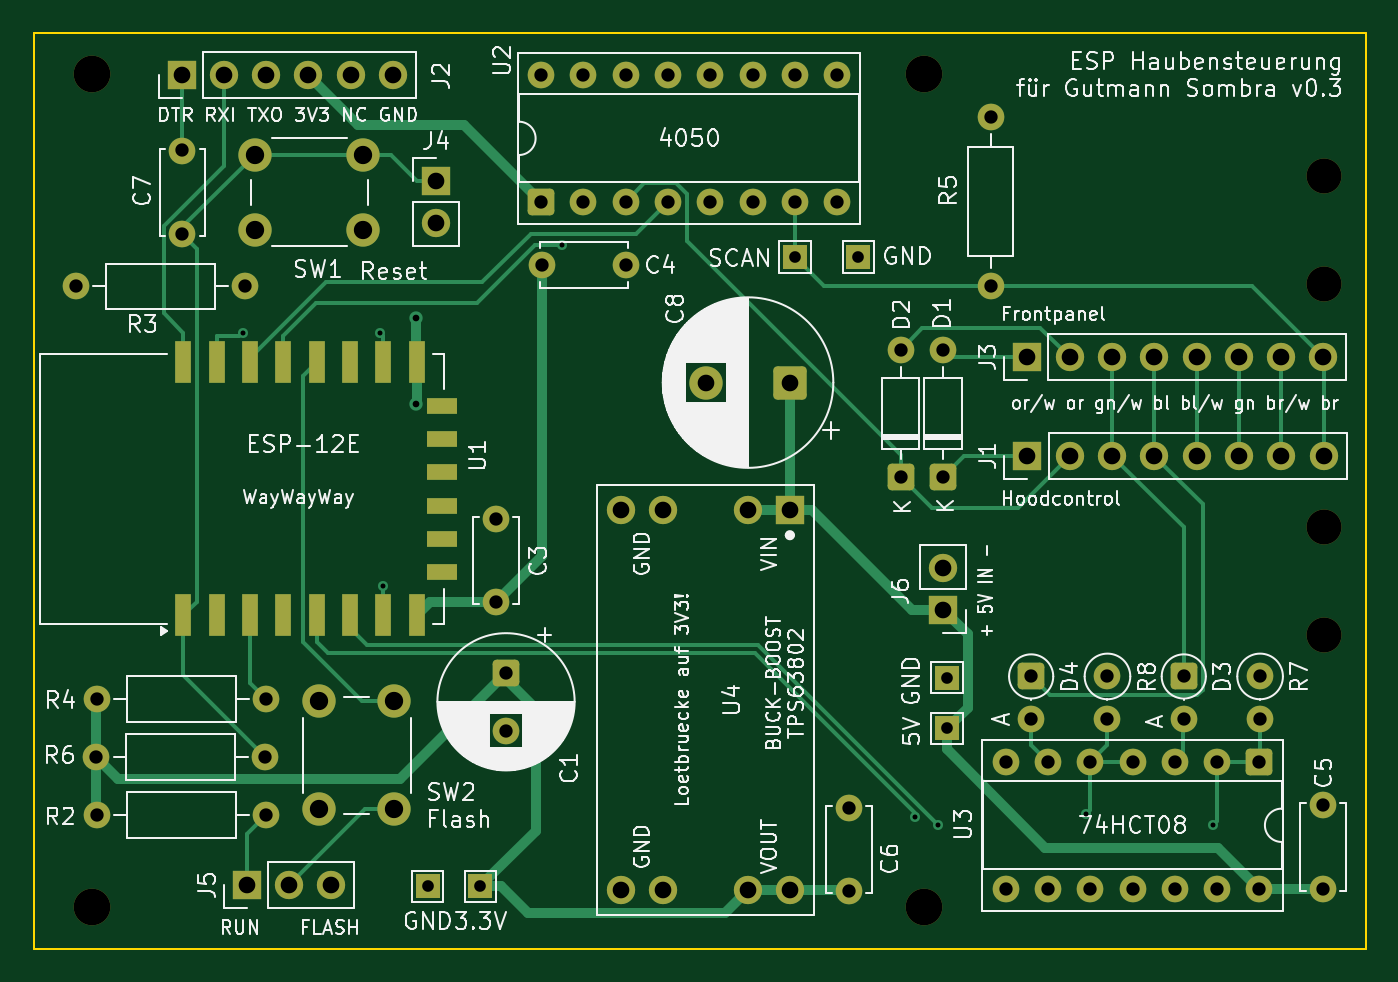
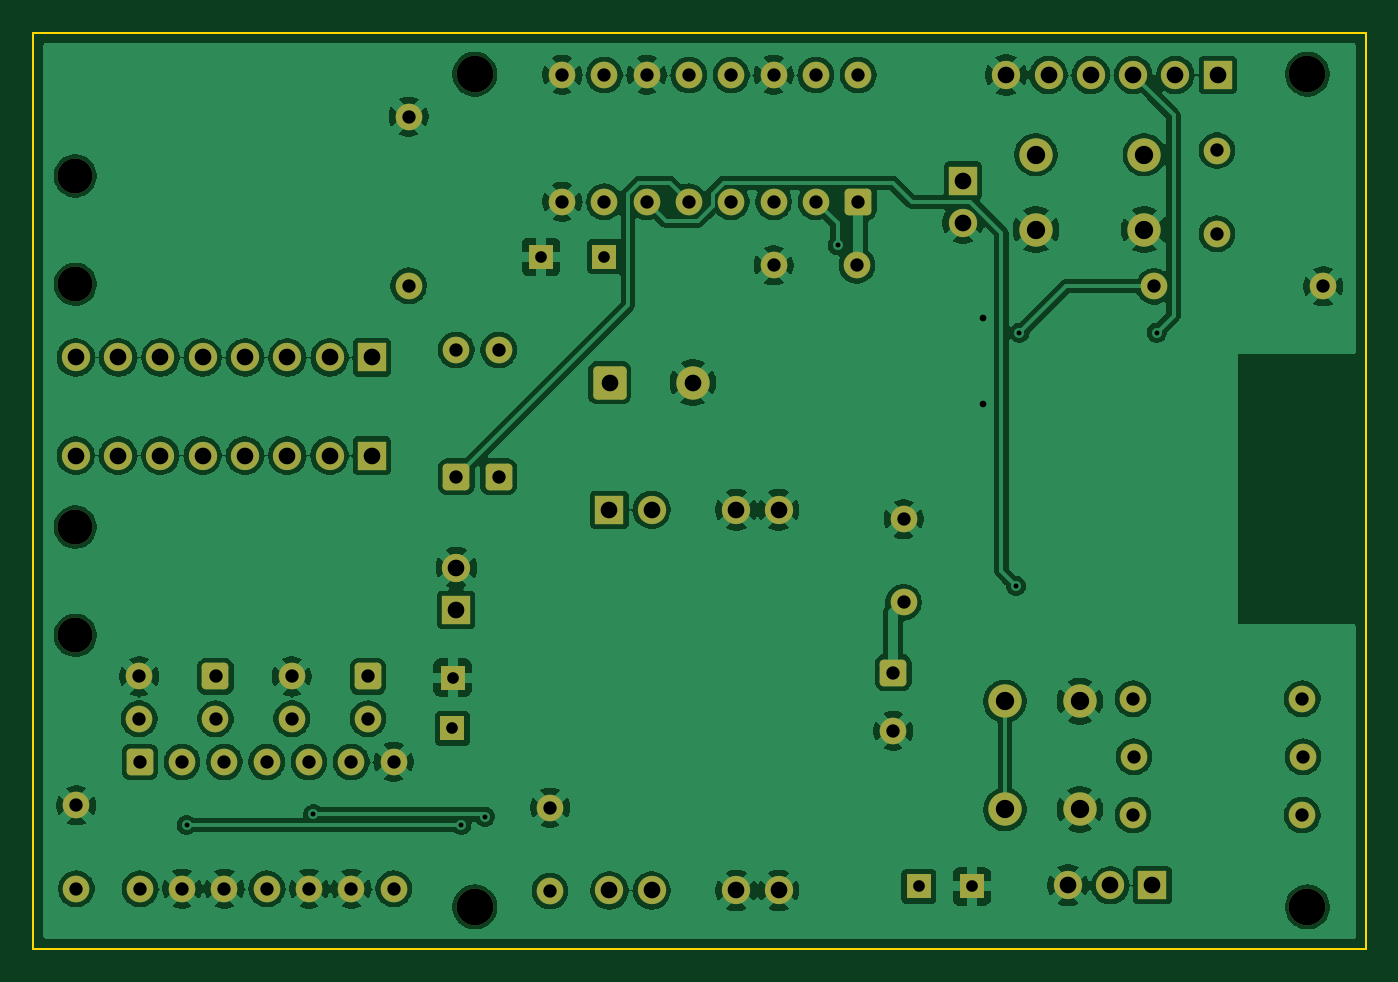
Circuit board: 9 layer files. Board 80.0 x 55.0 mm.
- bottom_copper: hood-control-B_Cu.gbl (206745 bytes)
- bottom_mask: hood-control-B_Mask.gbs (4759 bytes)
- bottom_silk: hood-control-B_Silkscreen.gbo (4769 bytes)
- outline: hood-control-Edge_Cuts.gm1 (721 bytes)
- top_copper: hood-control-F_Cu.gtl (13373 bytes)
- top_mask: hood-control-F_Mask.gts (5358 bytes)
- top_silk: hood-control-F_Silkscreen.gto (160667 bytes)
- drill: hood-control-NPTH.drl (508 bytes)
- drill: hood-control-PTH.drl (2519 bytes)

=== bottom_copper: hood-control-B_Cu.gbl (206745 bytes, source omitted) ===
=== bottom_mask: hood-control-B_Mask.gbs ===
G04 #@! TF.GenerationSoftware,KiCad,Pcbnew,10.0.6*
G04 #@! TF.CreationDate,2026-09-26T19:36:41+02:00*
G04 #@! TF.ProjectId,hood-control,686f6f64-2d63-46f6-9e74-726f6c2e6b69,rev?*
G04 #@! TF.SameCoordinates,Original*
G04 #@! TF.FileFunction,Soldermask,Bot*
G04 #@! TF.FilePolarity,Negative*
%FSLAX46Y46*%
G04 Gerber Fmt 4.6, Leading zero omitted, Abs format (unit mm)*
G04 Created by KiCad (PCBNEW 10.0.6) date 2026-09-26 19:36:41*
%MOMM*%
%LPD*%
G01*
G04 APERTURE LIST*
G04 Aperture macros list*
%AMRoundRect*
0 Rectangle with rounded corners*
0 $1 Rounding radius*
0 $2 $3 $4 $5 $6 $7 $8 $9 X,Y pos of 4 corners*
0 Add a 4 corners polygon primitive as box body*
4,1,4,$2,$3,$4,$5,$6,$7,$8,$9,$2,$3,0*
0 Add four circle primitives for the rounded corners*
1,1,$1+$1,$2,$3*
1,1,$1+$1,$4,$5*
1,1,$1+$1,$6,$7*
1,1,$1+$1,$8,$9*
0 Add four rect primitives between the rounded corners*
20,1,$1+$1,$2,$3,$4,$5,0*
20,1,$1+$1,$4,$5,$6,$7,0*
20,1,$1+$1,$6,$7,$8,$9,0*
20,1,$1+$1,$8,$9,$2,$3,0*%
G04 Aperture macros list end*
%ADD10C,2.000000*%
%ADD11RoundRect,0.250000X0.550000X-0.550000X0.550000X0.550000X-0.550000X0.550000X-0.550000X-0.550000X0*%
%ADD12C,1.600000*%
%ADD13R,1.500000X1.500000*%
%ADD14R,1.700000X1.700000*%
%ADD15C,1.700000*%
%ADD16RoundRect,0.250000X-0.550000X0.550000X-0.550000X-0.550000X0.550000X-0.550000X0.550000X0.550000X0*%
%ADD17C,2.100000*%
%ADD18C,2.200000*%
%ADD19RoundRect,0.250000X0.750000X0.750000X-0.750000X0.750000X-0.750000X-0.750000X0.750000X-0.750000X0*%
G04 APERTURE END LIST*
D10*
X35950378Y-54159428D03*
X35950378Y-60659428D03*
X31450378Y-54159428D03*
X31450378Y-60659428D03*
D11*
X68890000Y-40680000D03*
D12*
X68890000Y-33060000D03*
X91702657Y-65418335D03*
X91702657Y-60418335D03*
X78768719Y-52670158D03*
X78768719Y-55210158D03*
D13*
X37945627Y-65282434D03*
D14*
X38457705Y-22900000D03*
D15*
X38457705Y-25440000D03*
D13*
X41110267Y-65282434D03*
D11*
X44760000Y-24170000D03*
D12*
X47300000Y-24170000D03*
X49840000Y-24170000D03*
X52380000Y-24170000D03*
X54920000Y-24170000D03*
X57460000Y-24170000D03*
X60000000Y-24170000D03*
X62540000Y-24170000D03*
X62540000Y-16550000D03*
X60000000Y-16550000D03*
X57460000Y-16550000D03*
X54920000Y-16550000D03*
X52380000Y-16550000D03*
X49840000Y-16550000D03*
X47300000Y-16550000D03*
X44760000Y-16550000D03*
D14*
X27089465Y-65212397D03*
D15*
X29629465Y-65212397D03*
X32169465Y-65212397D03*
D14*
X68890000Y-48669829D03*
D15*
X68890000Y-46129829D03*
D16*
X83351360Y-52670158D03*
D12*
X83351360Y-55210158D03*
X63262746Y-65544031D03*
X63262746Y-60544031D03*
X44840000Y-27980000D03*
X49840000Y-27980000D03*
X28207755Y-57493466D03*
X18047755Y-57493466D03*
X26980000Y-29250000D03*
X16820000Y-29250000D03*
X18090000Y-61000000D03*
X28250000Y-61000000D03*
D14*
X59697876Y-42660416D03*
D15*
X57157876Y-42660416D03*
X52077876Y-42660416D03*
X49537876Y-42660416D03*
X52077876Y-65520416D03*
X49537876Y-65520416D03*
X59697876Y-65520416D03*
X57157876Y-65520416D03*
D12*
X23217705Y-21089199D03*
X23217705Y-26089199D03*
D14*
X73963158Y-39410000D03*
D15*
X76503158Y-39410000D03*
X79043158Y-39410000D03*
X81583158Y-39410000D03*
X84123158Y-39410000D03*
X86663158Y-39410000D03*
X89203158Y-39410000D03*
X91743158Y-39410000D03*
D17*
X91766390Y-22616479D03*
D13*
X69128907Y-55788515D03*
D11*
X66350000Y-40680000D03*
D12*
X66350000Y-33060000D03*
D17*
X91773158Y-50200000D03*
D16*
X87892657Y-57798335D03*
D12*
X85352657Y-57798335D03*
X82812657Y-57798335D03*
X80272657Y-57798335D03*
X77732657Y-57798335D03*
X75192657Y-57798335D03*
X72652657Y-57798335D03*
X72652657Y-65418335D03*
X75192657Y-65418335D03*
X77732657Y-65418335D03*
X80272657Y-65418335D03*
X82812657Y-65418335D03*
X85352657Y-65418335D03*
X87892657Y-65418335D03*
X71755000Y-29210000D03*
X71755000Y-19050000D03*
D14*
X23170000Y-16550000D03*
D15*
X25710000Y-16550000D03*
X28250000Y-16550000D03*
X30790000Y-16550000D03*
X33330000Y-16550000D03*
X35870000Y-16550000D03*
D16*
X42653993Y-52442888D03*
D12*
X42653993Y-55942888D03*
D13*
X63810000Y-27470000D03*
D16*
X74186079Y-52670158D03*
D12*
X74186079Y-55210158D03*
D18*
X67780000Y-16510000D03*
D13*
X69118736Y-52738515D03*
D18*
X17780000Y-66510000D03*
D12*
X87934000Y-52670158D03*
X87934000Y-55210158D03*
D19*
X59687075Y-35025390D03*
D10*
X54687075Y-35025390D03*
D13*
X60000000Y-27470000D03*
D14*
X73956390Y-33516479D03*
D15*
X76496390Y-33516479D03*
X79036390Y-33516479D03*
X81576390Y-33516479D03*
X84116390Y-33516479D03*
X86656390Y-33516479D03*
X89196390Y-33516479D03*
X91736390Y-33516479D03*
D18*
X67780000Y-66510000D03*
D17*
X91773158Y-43700000D03*
D12*
X28251095Y-54010000D03*
X18091095Y-54010000D03*
D18*
X17780000Y-16510000D03*
D12*
X42036503Y-48224254D03*
X42036503Y-43224254D03*
D10*
X27587705Y-21339199D03*
X34087705Y-21339199D03*
X27587705Y-25839199D03*
X34087705Y-25839199D03*
D17*
X91766390Y-29116479D03*
M02*

=== bottom_silk: hood-control-B_Silkscreen.gbo ===
G04 #@! TF.GenerationSoftware,KiCad,Pcbnew,10.0.6*
G04 #@! TF.CreationDate,2026-09-26T19:36:41+02:00*
G04 #@! TF.ProjectId,hood-control,686f6f64-2d63-46f6-9e74-726f6c2e6b69,rev?*
G04 #@! TF.SameCoordinates,Original*
G04 #@! TF.FileFunction,Legend,Bot*
G04 #@! TF.FilePolarity,Positive*
%FSLAX46Y46*%
G04 Gerber Fmt 4.6, Leading zero omitted, Abs format (unit mm)*
G04 Created by KiCad (PCBNEW 10.0.6) date 2026-09-26 19:36:41*
%MOMM*%
%LPD*%
G01*
G04 APERTURE LIST*
G04 Aperture macros list*
%AMRoundRect*
0 Rectangle with rounded corners*
0 $1 Rounding radius*
0 $2 $3 $4 $5 $6 $7 $8 $9 X,Y pos of 4 corners*
0 Add a 4 corners polygon primitive as box body*
4,1,4,$2,$3,$4,$5,$6,$7,$8,$9,$2,$3,0*
0 Add four circle primitives for the rounded corners*
1,1,$1+$1,$2,$3*
1,1,$1+$1,$4,$5*
1,1,$1+$1,$6,$7*
1,1,$1+$1,$8,$9*
0 Add four rect primitives between the rounded corners*
20,1,$1+$1,$2,$3,$4,$5,0*
20,1,$1+$1,$4,$5,$6,$7,0*
20,1,$1+$1,$6,$7,$8,$9,0*
20,1,$1+$1,$8,$9,$2,$3,0*%
G04 Aperture macros list end*
%ADD10C,2.000000*%
%ADD11RoundRect,0.250000X0.550000X-0.550000X0.550000X0.550000X-0.550000X0.550000X-0.550000X-0.550000X0*%
%ADD12C,1.600000*%
%ADD13R,1.500000X1.500000*%
%ADD14R,1.700000X1.700000*%
%ADD15C,1.700000*%
%ADD16RoundRect,0.250000X-0.550000X0.550000X-0.550000X-0.550000X0.550000X-0.550000X0.550000X0.550000X0*%
%ADD17C,2.100000*%
%ADD18C,2.200000*%
%ADD19RoundRect,0.250000X0.750000X0.750000X-0.750000X0.750000X-0.750000X-0.750000X0.750000X-0.750000X0*%
G04 APERTURE END LIST*
%LPC*%
D10*
X35950378Y-54159428D03*
X35950378Y-60659428D03*
X31450378Y-54159428D03*
X31450378Y-60659428D03*
D11*
X68890000Y-40680000D03*
D12*
X68890000Y-33060000D03*
X91702657Y-65418335D03*
X91702657Y-60418335D03*
X78768719Y-52670158D03*
X78768719Y-55210158D03*
D13*
X37945627Y-65282434D03*
D14*
X38457705Y-22900000D03*
D15*
X38457705Y-25440000D03*
D13*
X41110267Y-65282434D03*
D11*
X44760000Y-24170000D03*
D12*
X47300000Y-24170000D03*
X49840000Y-24170000D03*
X52380000Y-24170000D03*
X54920000Y-24170000D03*
X57460000Y-24170000D03*
X60000000Y-24170000D03*
X62540000Y-24170000D03*
X62540000Y-16550000D03*
X60000000Y-16550000D03*
X57460000Y-16550000D03*
X54920000Y-16550000D03*
X52380000Y-16550000D03*
X49840000Y-16550000D03*
X47300000Y-16550000D03*
X44760000Y-16550000D03*
D14*
X27089465Y-65212397D03*
D15*
X29629465Y-65212397D03*
X32169465Y-65212397D03*
D14*
X68890000Y-48669829D03*
D15*
X68890000Y-46129829D03*
D16*
X83351360Y-52670158D03*
D12*
X83351360Y-55210158D03*
X63262746Y-65544031D03*
X63262746Y-60544031D03*
X44840000Y-27980000D03*
X49840000Y-27980000D03*
X28207755Y-57493466D03*
X18047755Y-57493466D03*
X26980000Y-29250000D03*
X16820000Y-29250000D03*
X18090000Y-61000000D03*
X28250000Y-61000000D03*
D14*
X59697876Y-42660416D03*
D15*
X57157876Y-42660416D03*
X52077876Y-42660416D03*
X49537876Y-42660416D03*
X52077876Y-65520416D03*
X49537876Y-65520416D03*
X59697876Y-65520416D03*
X57157876Y-65520416D03*
D12*
X23217705Y-21089199D03*
X23217705Y-26089199D03*
D14*
X73963158Y-39410000D03*
D15*
X76503158Y-39410000D03*
X79043158Y-39410000D03*
X81583158Y-39410000D03*
X84123158Y-39410000D03*
X86663158Y-39410000D03*
X89203158Y-39410000D03*
X91743158Y-39410000D03*
D17*
X91766390Y-22616479D03*
D13*
X69128907Y-55788515D03*
D11*
X66350000Y-40680000D03*
D12*
X66350000Y-33060000D03*
D17*
X91773158Y-50200000D03*
D16*
X87892657Y-57798335D03*
D12*
X85352657Y-57798335D03*
X82812657Y-57798335D03*
X80272657Y-57798335D03*
X77732657Y-57798335D03*
X75192657Y-57798335D03*
X72652657Y-57798335D03*
X72652657Y-65418335D03*
X75192657Y-65418335D03*
X77732657Y-65418335D03*
X80272657Y-65418335D03*
X82812657Y-65418335D03*
X85352657Y-65418335D03*
X87892657Y-65418335D03*
X71755000Y-29210000D03*
X71755000Y-19050000D03*
D14*
X23170000Y-16550000D03*
D15*
X25710000Y-16550000D03*
X28250000Y-16550000D03*
X30790000Y-16550000D03*
X33330000Y-16550000D03*
X35870000Y-16550000D03*
D16*
X42653993Y-52442888D03*
D12*
X42653993Y-55942888D03*
D13*
X63810000Y-27470000D03*
D16*
X74186079Y-52670158D03*
D12*
X74186079Y-55210158D03*
D18*
X67780000Y-16510000D03*
D13*
X69118736Y-52738515D03*
D18*
X17780000Y-66510000D03*
D12*
X87934000Y-52670158D03*
X87934000Y-55210158D03*
D19*
X59687075Y-35025390D03*
D10*
X54687075Y-35025390D03*
D13*
X60000000Y-27470000D03*
D14*
X73956390Y-33516479D03*
D15*
X76496390Y-33516479D03*
X79036390Y-33516479D03*
X81576390Y-33516479D03*
X84116390Y-33516479D03*
X86656390Y-33516479D03*
X89196390Y-33516479D03*
X91736390Y-33516479D03*
D18*
X67780000Y-66510000D03*
D17*
X91773158Y-43700000D03*
D12*
X28251095Y-54010000D03*
X18091095Y-54010000D03*
D18*
X17780000Y-16510000D03*
D12*
X42036503Y-48224254D03*
X42036503Y-43224254D03*
D10*
X27587705Y-21339199D03*
X34087705Y-21339199D03*
X27587705Y-25839199D03*
X34087705Y-25839199D03*
D17*
X91766390Y-29116479D03*
%LPD*%
M02*

=== outline: hood-control-Edge_Cuts.gm1 ===
G04 #@! TF.GenerationSoftware,KiCad,Pcbnew,10.0.6*
G04 #@! TF.CreationDate,2026-09-26T19:36:41+02:00*
G04 #@! TF.ProjectId,hood-control,686f6f64-2d63-46f6-9e74-726f6c2e6b69,rev?*
G04 #@! TF.SameCoordinates,Original*
G04 #@! TF.FileFunction,Profile,NP*
%FSLAX46Y46*%
G04 Gerber Fmt 4.6, Leading zero omitted, Abs format (unit mm)*
G04 Created by KiCad (PCBNEW 10.0.6) date 2026-09-26 19:36:41*
%MOMM*%
%LPD*%
G01*
G04 APERTURE LIST*
G04 #@! TA.AperFunction,Profile*
%ADD10C,0.100000*%
G04 #@! TD*
G04 APERTURE END LIST*
D10*
X14280000Y-14010000D02*
X94280000Y-14010000D01*
X14280000Y-69010000D02*
X14280000Y-14010000D01*
X94280000Y-14010000D02*
X94280000Y-69010000D01*
X94280000Y-69010000D02*
X14280000Y-69010000D01*
M02*

=== top_copper: hood-control-F_Cu.gtl (13373 bytes, source omitted) ===
=== top_mask: hood-control-F_Mask.gts (5358 bytes, source omitted) ===
=== top_silk: hood-control-F_Silkscreen.gto (160667 bytes, source omitted) ===
=== drill: hood-control-NPTH.drl ===
M48
; DRILL file KiCad 10.0.6 date 2026-09-26T19:36:41
; FORMAT={-:-/ absolute / metric / decimal}
; #@! TF.CreationDate,2026-09-26T19:36:41+02:00
; #@! TF.GenerationSoftware,Kicad,Pcbnew,10.0.6
; #@! TF.FileFunction,NonPlated,1,2,NPTH
FMAT,2
METRIC
; #@! TA.AperFunction,NonPlated,NPTH,ComponentDrill
T1C2.100
; #@! TA.AperFunction,NonPlated,NPTH,ComponentDrill
T2C2.200
%
G90
G05
T1
X91.766Y-22.616
X91.766Y-29.116
X91.773Y-43.7
X91.773Y-50.2
T2
X17.78Y-16.51
X17.78Y-66.51
X67.78Y-16.51
X67.78Y-66.51
M30

=== drill: hood-control-PTH.drl ===
M48
; DRILL file KiCad 10.0.6 date 2026-09-26T19:36:41
; FORMAT={-:-/ absolute / metric / decimal}
; #@! TF.CreationDate,2026-09-26T19:36:41+02:00
; #@! TF.GenerationSoftware,Kicad,Pcbnew,10.0.6
; #@! TF.FileFunction,Plated,1,2,PTH
FMAT,2
METRIC
; #@! TA.AperFunction,Plated,PTH,ViaDrill
T1C0.300
; #@! TA.AperFunction,Plated,PTH,ViaDrill
T2C0.400
; #@! TA.AperFunction,Plated,PTH,ComponentDrill
T3C0.700
; #@! TA.AperFunction,Plated,PTH,ComponentDrill
T4C0.800
; #@! TA.AperFunction,Plated,PTH,ComponentDrill
T5C1.000
; #@! TA.AperFunction,Plated,PTH,ComponentDrill
T6C1.100
%
G90
G05
T1
X26.846Y-32.025
X35.074Y-32.027
X35.28Y-47.218
X46.001Y-26.789
X67.186Y-61.084
X68.58Y-61.595
X77.47Y-60.96
X85.09Y-61.595
T2
X37.24Y-36.337
X37.255Y-31.173
T3
X37.946Y-65.282
X41.11Y-65.282
X60.0Y-27.47
X63.81Y-27.47
X69.119Y-52.739
X69.129Y-55.789
T4
X16.82Y-29.25
X18.048Y-57.493
X18.09Y-61.0
X18.091Y-54.01
X23.218Y-21.089
X23.218Y-26.089
X26.98Y-29.25
X28.208Y-57.493
X28.25Y-61.0
X28.251Y-54.01
X42.037Y-43.224
X42.037Y-48.224
X42.654Y-52.443
X42.654Y-55.943
X44.76Y-16.55
X44.76Y-24.17
X44.84Y-27.98
X47.3Y-16.55
X47.3Y-24.17
X49.84Y-16.55
X49.84Y-24.17
X49.84Y-27.98
X52.38Y-16.55
X52.38Y-24.17
X54.92Y-16.55
X54.92Y-24.17
X57.46Y-16.55
X57.46Y-24.17
X60.0Y-16.55
X60.0Y-24.17
X62.54Y-16.55
X62.54Y-24.17
X63.263Y-60.544
X63.263Y-65.544
X66.35Y-33.06
X66.35Y-40.68
X68.89Y-33.06
X68.89Y-40.68
X71.755Y-19.05
X71.755Y-29.21
X72.653Y-57.798
X72.653Y-65.418
X74.186Y-52.67
X74.186Y-55.21
X75.193Y-57.798
X75.193Y-65.418
X77.733Y-57.798
X77.733Y-65.418
X78.769Y-52.67
X78.769Y-55.21
X80.273Y-57.798
X80.273Y-65.418
X82.813Y-57.798
X82.813Y-65.418
X83.351Y-52.67
X83.351Y-55.21
X85.353Y-57.798
X85.353Y-65.418
X87.893Y-57.798
X87.893Y-65.418
X87.934Y-52.67
X87.934Y-55.21
X91.703Y-60.418
X91.703Y-65.418
T5
X23.17Y-16.55
X25.71Y-16.55
X27.089Y-65.212
X28.25Y-16.55
X29.629Y-65.212
X30.79Y-16.55
X32.169Y-65.212
X33.33Y-16.55
X35.87Y-16.55
X38.458Y-22.9
X38.458Y-25.44
X49.538Y-42.66
X49.538Y-65.52
X52.078Y-42.66
X52.078Y-65.52
X54.687Y-35.025
X57.158Y-42.66
X57.158Y-65.52
X59.687Y-35.025
X59.698Y-42.66
X59.698Y-65.52
X68.89Y-46.13
X68.89Y-48.67
X73.956Y-33.516
X73.963Y-39.41
X76.496Y-33.516
X76.503Y-39.41
X79.036Y-33.516
X79.043Y-39.41
X81.576Y-33.516
X81.583Y-39.41
X84.116Y-33.516
X84.123Y-39.41
X86.656Y-33.516
X86.663Y-39.41
X89.196Y-33.516
X89.203Y-39.41
X91.736Y-33.516
X91.743Y-39.41
T6
X27.588Y-21.339
X27.588Y-25.839
X31.45Y-54.159
X31.45Y-60.659
X34.088Y-21.339
X34.088Y-25.839
X35.95Y-54.159
X35.95Y-60.659
M30
